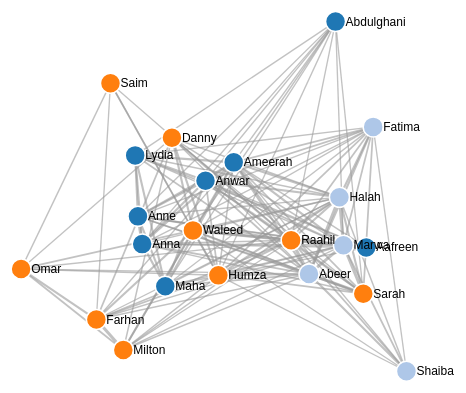
D3 v4 page, settled after 360 driven frames (6 s of simulated time); the page loaded 1 data file(s).



var svg = d3.select("svg"),
    width = +svg.attr("width"),
    height = +svg.attr("height");

var color = d3.scaleOrdinal(d3.schemeCategory20);

var simulation = d3.forceSimulation()
    .force("link", d3.forceLink()
      .id(function(d) { return d.id; })
      .distance( function() { return 250; })
    )
    .force("charge", d3.forceManyBody())
    .force("center", d3.forceCenter(width / 2, height / 2));

d3.json("quadlims.json", function(error, graph) {
  if (error) throw error;

  var link = svg.append("g")
      .attr("class", "links")
    .selectAll("line")
    .data(graph.links)
    .enter().append("line")
      .attr("stroke-width", function(d) { return 3/Math.sqrt(d.value); });

  var node = svg.append("g")
      .attr("class", "nodes")
    .selectAll("circle")
    .data(graph.nodes)
    .enter().append("circle")
      .attr("r", 10)
      .attr("fill", function(d) { return color(d.group); })
      .call(d3.drag()
          .on("start", dragstarted)
          .on("drag", dragged)
          .on("end", dragended));

  var text = svg.append("g").attr("class","nametext").selectAll("text").data(graph.nodes).enter().append("text")
      .text(function(d) { return d.id; })
        .attr("font-family", "sans-serif")
        .attr("font-size", "12px")
        .attr("fill", "black");

  simulation
      .nodes(graph.nodes)
      .on("tick", ticked);

  var linko = simulation.force("link")
      .links(graph.links);

  linko.distance ( function (d) { return d.value * 50; })

  function ticked() {
    link
        .attr("x1", function(d) { return d.source.x; })
        .attr("y1", function(d) { return d.source.y; })
        .attr("x2", function(d) { return d.target.x; })
        .attr("y2", function(d) { return d.target.y; });

    node
        .attr("cx", function(d) { return d.x; })
        .attr("cy", function(d) { return d.y; });
    text
        .attr("x", function(d) { return d.x + 10; })
        .attr("y", function(d) { return d.y + 4; });

  }
});

function dragstarted(d) {
  if (!d3.event.active) simulation.alphaTarget(0.3).restart();
  d.fx = d.x;
  d.fy = d.y;
}

function dragged(d) {
  d.fx = d3.event.x;
  d.fy = d3.event.y;
}

function dragended(d) {
  if (!d3.event.active) simulation.alphaTarget(0);
  d.fx = null;
  d.fy = null;
}



### data: quadlims.json
{
 "nodes": [
  {
   "id": "Abdulghani",
   "group": 1
  },
  {
   "id": "Abeer",
   "group": 3
  },
  {
   "id": "Anne",
   "group": 1
  },
  {
   "id": "Anna",
   "group": 1
  },
  {
   "id": "Anwar",
   "group": 1
  },
  {
   "id": "Danny",
   "group": 2
  },
  {
   "id": "Farhan",
   "group": 2
  },
  {
   "id": "Fatima",
   "group": 3
  },
  "... 14 more items"
 ],
 "links": [
  {
   "source": "Aafreen",
   "target": "Ameerah",
   "value": 4
  },
  {
   "source": "Aafreen",
   "target": "Anna",
   "value": 4
  },
  {
   "source": "Aafreen",
   "target": "Anne",
   "value": 4
  },
  {
   "source": "Aafreen",
   "target": "Anwar",
   "value": 4
  },
  {
   "source": "Aafreen",
   "target": "Lydia",
   "value": 4
  },
  {
   "source": "Aafreen",
   "target": "Maha",
   "value": 4
  },
  {
   "source": "Abdulghani",
   "target": "Ameerah",
   "value": 5
  },
  {
   "source": "Abdulghani",
   "target": "Anna",
   "value": 5
  },
  "... 130 more items"
 ]
}